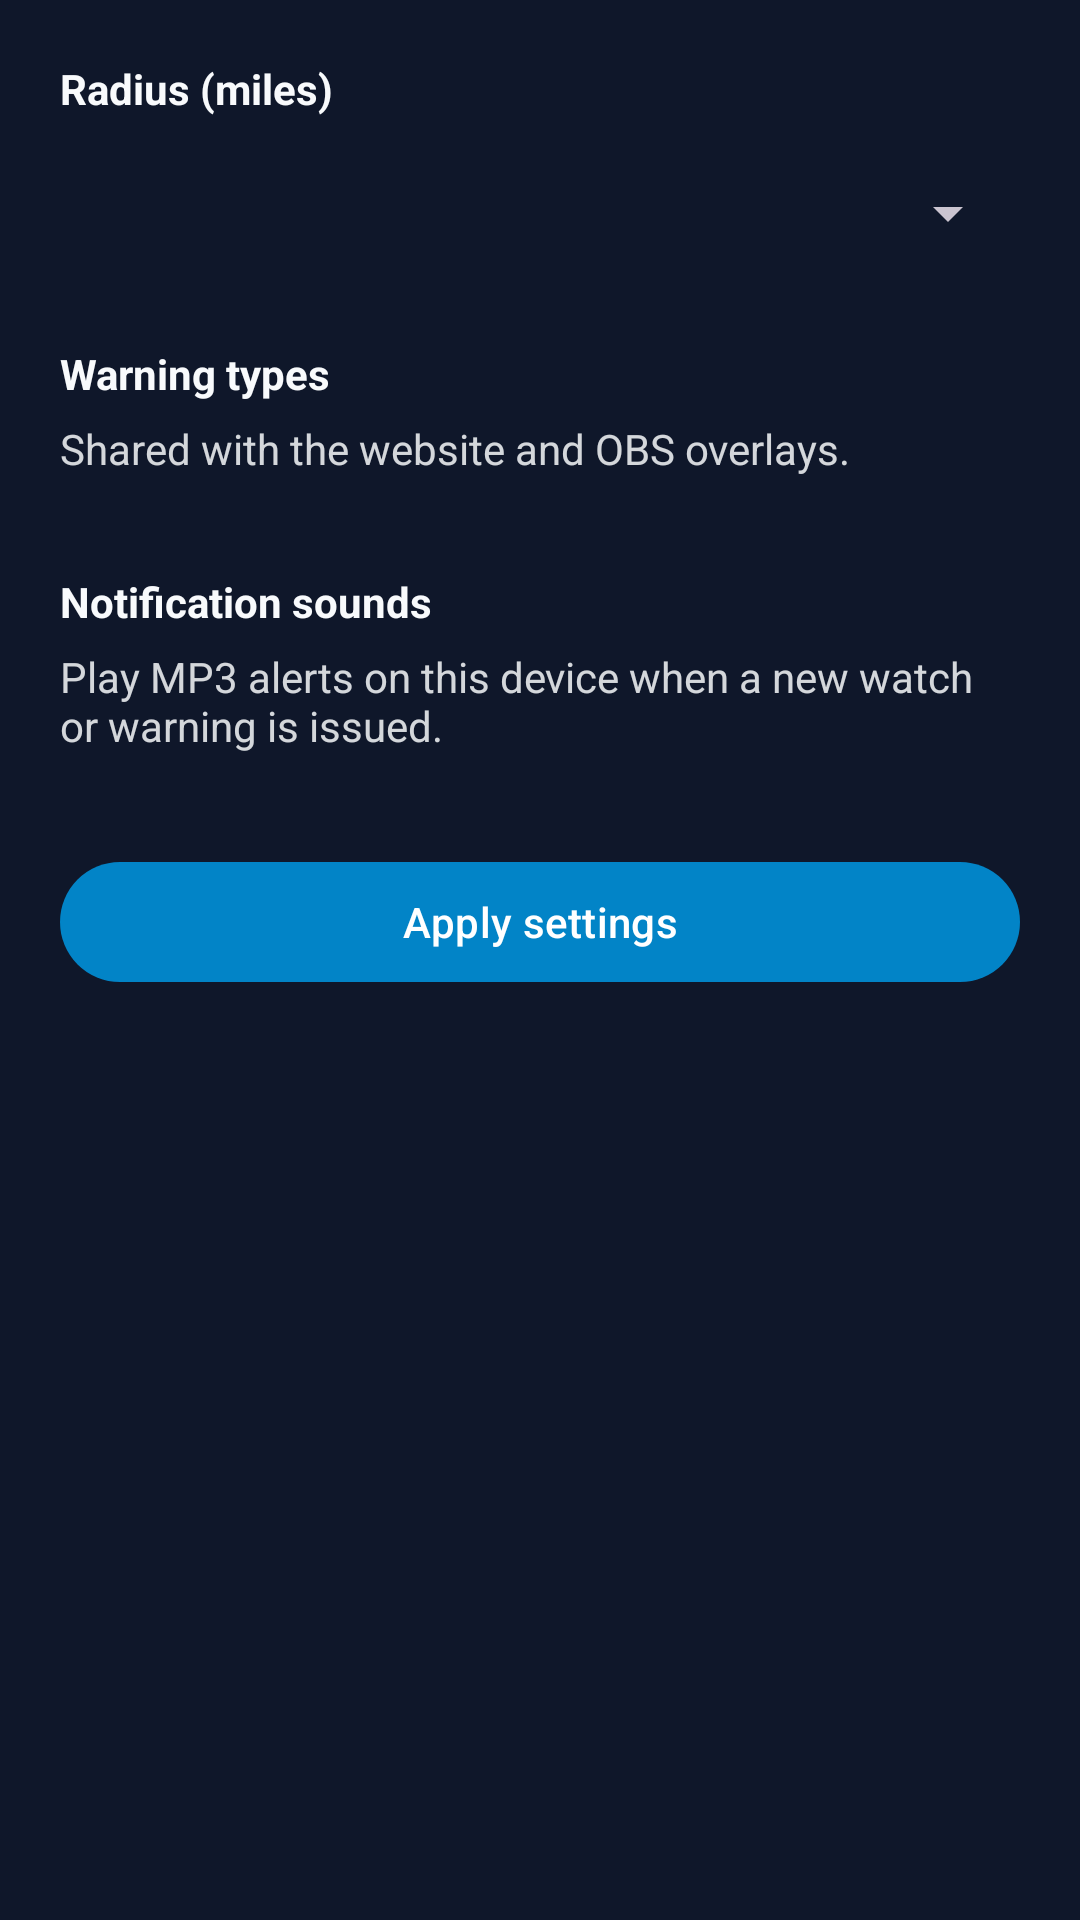

Produce the Android XML layout that renders to this screen, including the resource entries it uses.
<!-- AndroidManifest.xml: application theme Theme.HeartlandStormChaserGps -->
<!-- res/layout/dialog_warnings_settings.xml -->
<?xml version="1.0" encoding="utf-8"?>
<ScrollView xmlns:android="http://schemas.android.com/apk/res/android"
    xmlns:app="http://schemas.android.com/apk/res-auto"
    android:layout_width="match_parent"
    android:layout_height="wrap_content"
    android:padding="20dp">

    <LinearLayout
        android:layout_width="match_parent"
        android:layout_height="wrap_content"
        android:orientation="vertical">

        <TextView
            android:layout_width="match_parent"
            android:layout_height="wrap_content"
            android:text="@string/warnings_settings_radius"
            android:textColor="@color/md_theme_on_surface"
            android:textStyle="bold" />

        <Spinner
            android:id="@+id/radiusSpinner"
            android:layout_width="match_parent"
            android:layout_height="wrap_content"
            android:layout_marginTop="8dp"
            android:minHeight="48dp" />

        <TextView
            android:layout_width="match_parent"
            android:layout_height="wrap_content"
            android:layout_marginTop="20dp"
            android:text="@string/warnings_settings_filters"
            android:textColor="@color/md_theme_on_surface"
            android:textStyle="bold" />

        <TextView
            android:layout_width="match_parent"
            android:layout_height="wrap_content"
            android:layout_marginTop="6dp"
            android:alpha="0.85"
            android:text="@string/warnings_settings_filters_hint"
            android:textColor="@color/md_theme_on_surface" />

        <LinearLayout
            android:id="@+id/filterRowsContainer"
            android:layout_width="match_parent"
            android:layout_height="wrap_content"
            android:layout_marginTop="12dp"
            android:orientation="vertical" />

        <TextView
            android:layout_width="match_parent"
            android:layout_height="wrap_content"
            android:layout_marginTop="20dp"
            android:text="@string/warnings_settings_sounds"
            android:textColor="@color/md_theme_on_surface"
            android:textStyle="bold" />

        <TextView
            android:layout_width="match_parent"
            android:layout_height="wrap_content"
            android:layout_marginTop="6dp"
            android:alpha="0.85"
            android:text="@string/warnings_settings_sounds_hint"
            android:textColor="@color/md_theme_on_surface" />

        <LinearLayout
            android:id="@+id/soundRowsContainer"
            android:layout_width="match_parent"
            android:layout_height="wrap_content"
            android:layout_marginTop="12dp"
            android:orientation="vertical" />

        <com.google.android.material.button.MaterialButton
            android:id="@+id/saveSettingsButton"
            android:layout_width="match_parent"
            android:layout_height="wrap_content"
            android:layout_marginTop="20dp"
            android:text="@string/action_apply_warning_settings" />
    </LinearLayout>
</ScrollView>
<!-- resources referenced by this layout -->
<resources>
  <color name="md_theme_on_surface">#F8FAFC</color>
  <string name="action_apply_warning_settings">Apply settings</string>
  <string name="warnings_settings_filters">Warning types</string>
  <string name="warnings_settings_filters_hint">Shared with the website and OBS overlays.</string>
  <string name="warnings_settings_radius">Radius (miles)</string>
  <string name="warnings_settings_sounds">Notification sounds</string>
  <string name="warnings_settings_sounds_hint">Play MP3 alerts on this device when a new watch or warning is issued.</string>
  <style name="Theme.HeartlandStormChaserGps" parent="Theme.Material3.Dark.NoActionBar">
          <item name="colorPrimary">@color/md_theme_primary</item>
          <item name="colorOnPrimary">@color/md_theme_on_primary</item>
          <item name="android:statusBarColor">@color/md_theme_background</item>
          <item name="android:navigationBarColor">@color/md_theme_background</item>
          <item name="android:windowBackground">@color/md_theme_background</item>
      </style>
  <color name="md_theme_primary">#0284C7</color>
  <color name="md_theme_on_primary">#FFFFFF</color>
  <color name="md_theme_background">#0F172A</color>
</resources>
